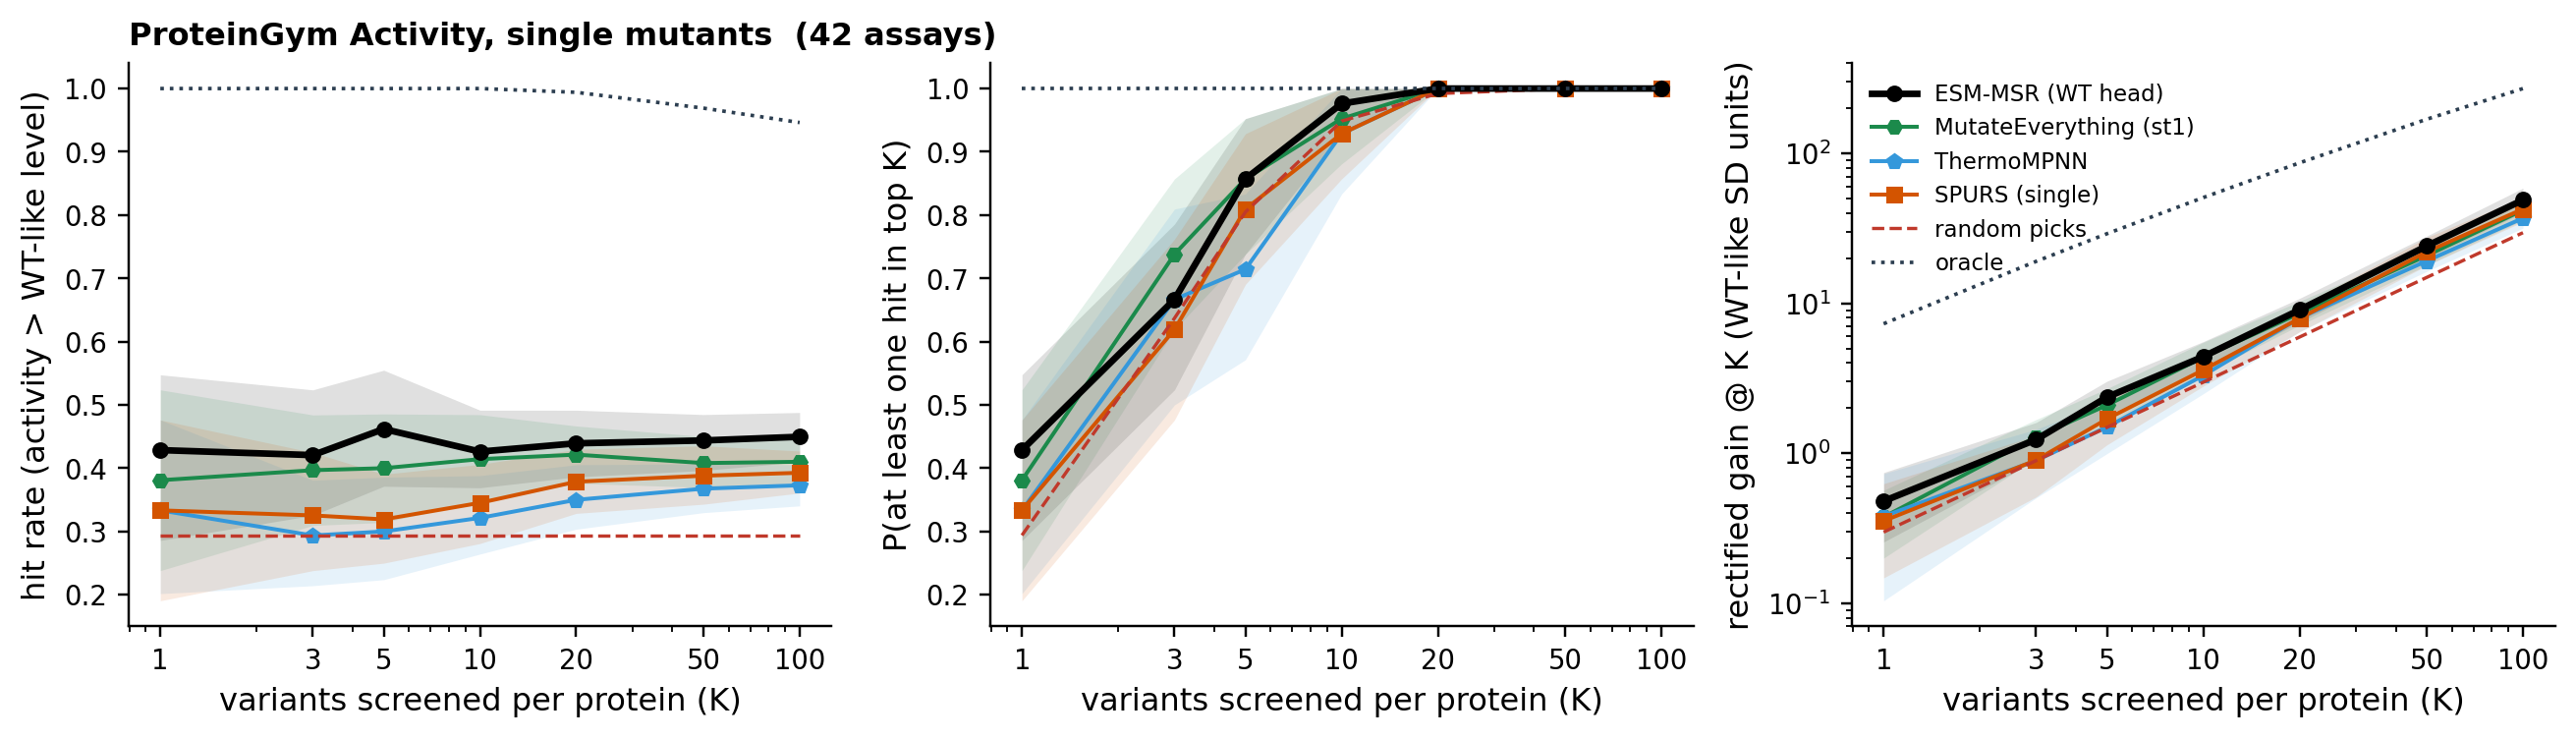

Data behind this chart, as committed beside it:
dataset, family, key, K, metric, value, lo, hi, n_proteins
pg_activity, msr, msrp0:wt, 1, hit_rate, 0.4286, 0.2857, 0.5476, 42
pg_activity, msr, msrp0:wt, 1, p_recover, 0.4286, 0.2857, 0.5476, 42
pg_activity, msr, msrp0:wt, 1, best, -2.248, -4.02, -0.8958, 42
pg_activity, msr, msrp0:wt, 1, oracle, 7.303, 5.541, 9.088, 42
pg_activity, msr, msrp0:wt, 1, oracle_hit, 1, 1, 1, 42
pg_activity, msr, msrp0:wt, 1, oracle_rec, 1, 1, 1, 42
pg_activity, msr, msrp0:wt, 1, rand_best, -2.55, -3.176, -1.977, 42
pg_activity, msr, msrp0:wt, 1, rand_rec, 0.2939, 0.2740, 0.3136, 42
pg_activity, msr, msrp0:wt, 1, rand_hit, 0.2939, 0.2740, 0.3136, 42
pg_activity, msr, msrp0:wt, 1, gain, 0.4789, 0.2557, 0.7431, 42
pg_activity, msr, msrp0:wt, 1, oracle_gain, 7.303, 5.541, 9.088, 42
pg_activity, msr, msrp0:wt, 1, rand_gain, 0.2976, 0.2549, 0.3449, 42
pg_activity, msr, msrp0:wt, 1, net, -2.248, -4.02, -0.8958, 42
pg_activity, msr, msrp0:wt, 1, oracle_net, 7.303, 5.541, 9.088, 42
pg_activity, msr, msrp0:wt, 1, rand_net, -2.55, -3.176, -1.977, 42
pg_activity, msr, msrp0:wt, 1, loss, 2.727, 1.424, 4.427, 42
pg_activity, msr, msrp0:wt, 1, rand_loss, 2.847, 2.312, 3.444, 42
pg_activity, msr, msrp0:wt, 3, hit_rate, 0.4206, 0.3254, 0.5238, 42
pg_activity, msr, msrp0:wt, 3, p_recover, 0.6667, 0.5238, 0.7857, 42
pg_activity, msr, msrp0:wt, 3, best, 0.1473, -0.7282, 0.7963, 42
pg_activity, msr, msrp0:wt, 3, oracle, 7.303, 5.644, 9.127, 42
pg_activity, msr, msrp0:wt, 3, oracle_hit, 1, 1, 1, 42
pg_activity, msr, msrp0:wt, 3, oracle_rec, 1, 1, 1, 42
pg_activity, msr, msrp0:wt, 3, rand_best, 0.2666, 0.0809, 0.4450, 42
pg_activity, msr, msrp0:wt, 3, rand_rec, 0.6370, 0.5990, 0.6705, 42
pg_activity, msr, msrp0:wt, 3, rand_hit, 0.2939, 0.2711, 0.3139, 42
pg_activity, msr, msrp0:wt, 3, gain, 1.233, 0.8932, 1.604, 42
pg_activity, msr, msrp0:wt, 3, oracle_gain, 19.04, 15.22, 23.9, 42
pg_activity, msr, msrp0:wt, 3, rand_gain, 0.8928, 0.7625, 1.025, 42
pg_activity, msr, msrp0:wt, 3, net, -5.085, -8.089, -2.696, 42
pg_activity, msr, msrp0:wt, 3, oracle_net, 19.04, 15.22, 23.9, 42
pg_activity, msr, msrp0:wt, 3, rand_net, -7.648, -9.759, -5.805, 42
pg_activity, msr, msrp0:wt, 3, loss, 6.318, 3.991, 9.142, 42
pg_activity, msr, msrp0:wt, 3, rand_loss, 8.541, 6.695, 10.63, 42
pg_activity, msr, msrp0:wt, 5, hit_rate, 0.4619, 0.3714, 0.5549, 42
pg_activity, msr, msrp0:wt, 5, p_recover, 0.8571, 0.7381, 0.9524, 42
pg_activity, msr, msrp0:wt, 5, best, 1.015, 0.4397, 1.431, 42
pg_activity, msr, msrp0:wt, 5, oracle, 7.303, 5.729, 8.759, 42
pg_activity, msr, msrp0:wt, 5, oracle_hit, 1, 1, 1, 42
pg_activity, msr, msrp0:wt, 5, oracle_rec, 1, 1, 1, 42
pg_activity, msr, msrp0:wt, 5, rand_best, 0.9325, 0.7384, 1.12, 42
pg_activity, msr, msrp0:wt, 5, rand_rec, 0.8048, 0.7651, 0.8384, 42
pg_activity, msr, msrp0:wt, 5, rand_hit, 0.2939, 0.2703, 0.3153, 42
pg_activity, msr, msrp0:wt, 5, gain, 2.366, 1.795, 3.024, 42
pg_activity, msr, msrp0:wt, 5, oracle_gain, 29.13, 23.14, 35.29, 42
pg_activity, msr, msrp0:wt, 5, rand_gain, 1.488, 1.261, 1.73, 42
pg_activity, msr, msrp0:wt, 5, net, -7.229, -11.51, -3.944, 42
pg_activity, msr, msrp0:wt, 5, oracle_net, 29.13, 23.14, 35.29, 42
pg_activity, msr, msrp0:wt, 5, rand_net, -12.75, -16.06, -9.586, 42
pg_activity, msr, msrp0:wt, 5, loss, 9.595, 6.323, 13.66, 42
pg_activity, msr, msrp0:wt, 5, rand_loss, 14.24, 11.14, 17.51, 42
pg_activity, msr, msrp0:wt, 10, hit_rate, 0.4262, 0.3690, 0.4917, 42
pg_activity, msr, msrp0:wt, 10, p_recover, 0.9762, 0.9286, 1, 42
pg_activity, msr, msrp0:wt, 10, best, 1.738, 1.448, 2.067, 42
pg_activity, msr, msrp0:wt, 10, oracle, 7.303, 5.913, 9.121, 42
pg_activity, msr, msrp0:wt, 10, oracle_hit, 1, 1, 1, 42
pg_activity, msr, msrp0:wt, 10, oracle_rec, 1, 1, 1, 42
pg_activity, msr, msrp0:wt, 10, rand_best, 1.609, 1.406, 1.874, 42
pg_activity, msr, msrp0:wt, 10, rand_rec, 0.9486, 0.9245, 0.9660, 42
pg_activity, msr, msrp0:wt, 10, rand_hit, 0.2939, 0.2720, 0.3138, 42
... 416 more rows
